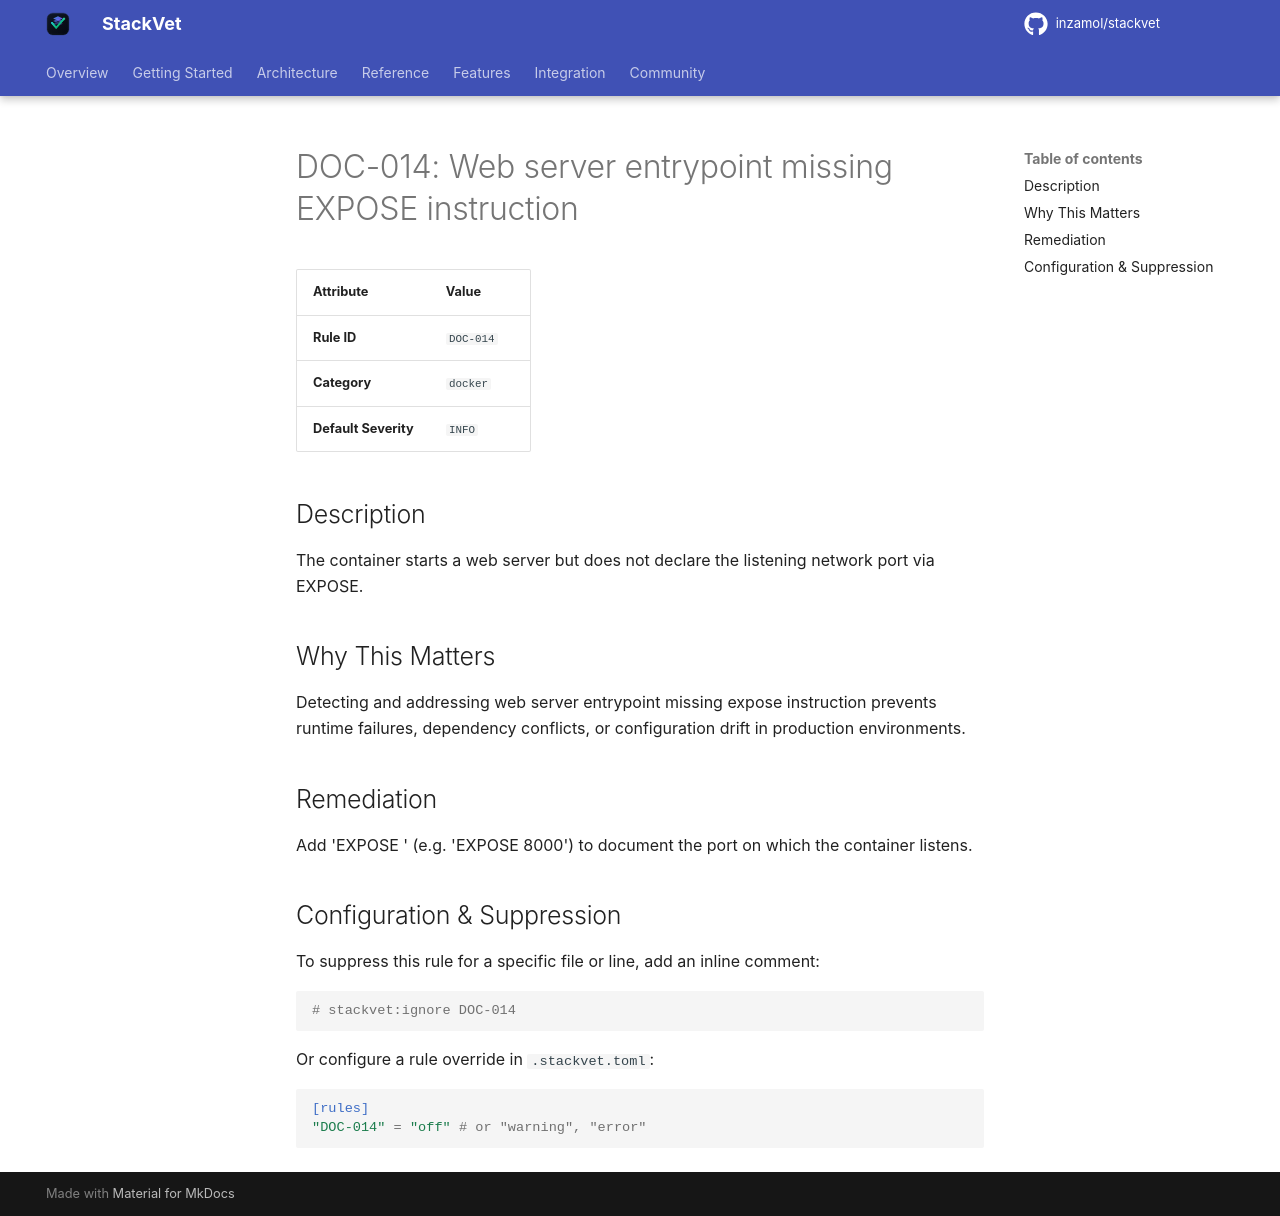

repository: inzamol/stackvet · page: rules/DOC-014/index.html · generator: mkdocs

# DOC-014: Web server entrypoint missing EXPOSE instruction

| Attribute | Value |
|-----------|-------|
| **Rule ID** | `DOC-014` |
| **Category** | `docker` |
| **Default Severity** | `INFO` |

## Description
The container starts a web server but does not declare the listening network port via EXPOSE.

## Why This Matters
Detecting and addressing web server entrypoint missing expose instruction prevents runtime failures, dependency conflicts, or configuration drift in production environments.

## Remediation
Add 'EXPOSE <port>' (e.g. 'EXPOSE 8000') to document the port on which the container listens.

## Configuration & Suppression
To suppress this rule for a specific file or line, add an inline comment:

```python
# stackvet:ignore DOC-014
```

Or configure a rule override in `.stackvet.toml`:

```toml
[rules]
"DOC-014" = "off" # or "warning", "error"
```
